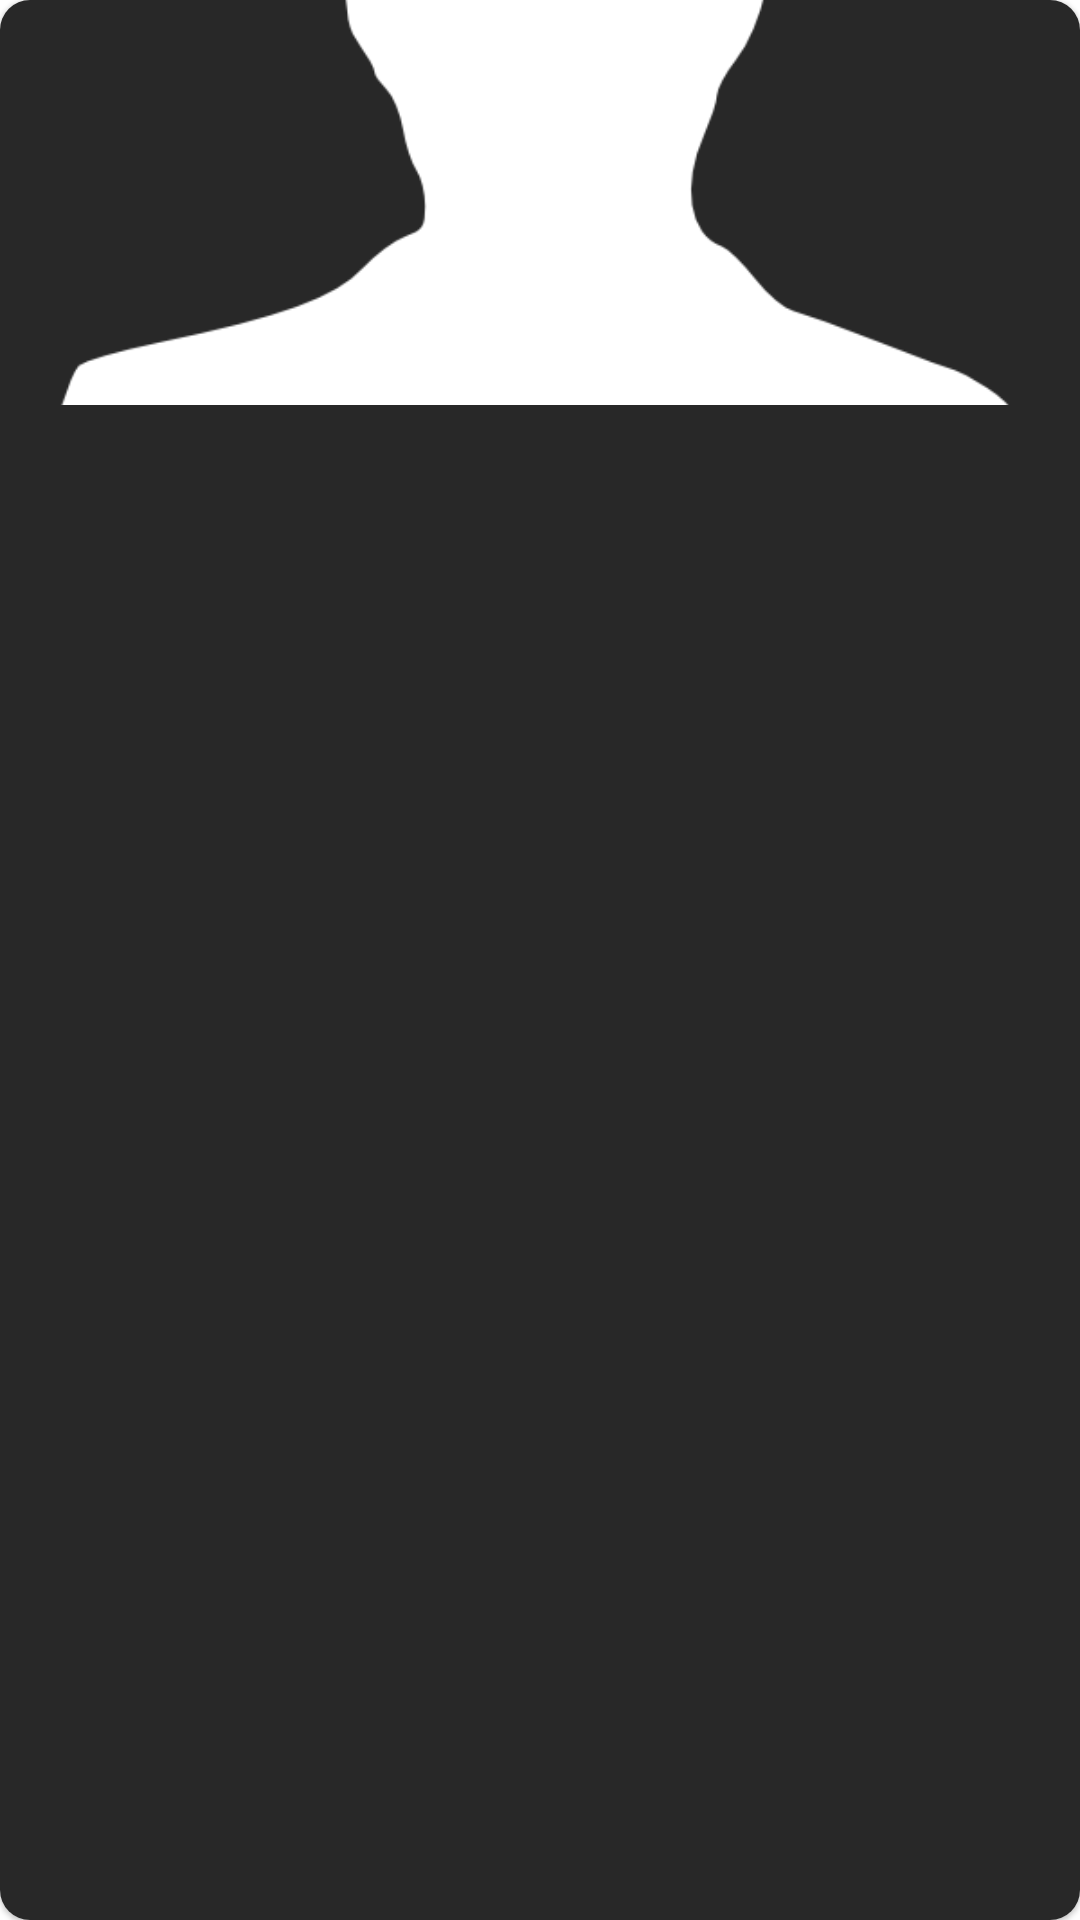

The Android layout XML behind this screen, and the referenced resources:
<!-- AndroidManifest.xml: application theme AppTheme -->
<!-- res/layout/rv_prikaz_glumaca.xml -->
<?xml version="1.0" encoding="utf-8"?>
<androidx.cardview.widget.CardView xmlns:android="http://schemas.android.com/apk/res/android"
    xmlns:app="http://schemas.android.com/apk/res-auto"
    xmlns:tools="http://schemas.android.com/tools"
    android:id="@+id/glumciCardView"
    android:layout_width="100dp"
    android:layout_height="225dp"
    android:layout_marginStart="3dp"
    android:layout_marginTop="6dp"
    android:layout_marginEnd="3dp"
    android:layout_marginBottom="6dp"
    android:background="@color/cardview_dark_background"
    app:cardCornerRadius="10dp"
    app:cardElevation="1dp"
    app:elevation="1dp"
    tools:ignore="PrivateResource">

    <androidx.constraintlayout.widget.ConstraintLayout
        android:layout_width="match_parent"
        android:layout_height="match_parent"
        android:background="@drawable/touch_feedback3">

        <ImageView
            android:id="@+id/iv_slika_glumca"
            android:layout_width="match_parent"
            android:layout_height="135dp"
            android:scaleType="centerCrop"
            app:layout_constraintEnd_toEndOf="parent"
            app:layout_constraintStart_toStartOf="parent"
            app:layout_constraintTop_toTopOf="parent"
            app:srcCompat="@drawable/glava_silueta"
            android:contentDescription="@string/slika_glumca" />


        <TextView
            android:id="@+id/tv_ime_glumca"
            android:layout_width="0dp"
            android:layout_height="0dp"
            android:layout_marginStart="6dp"
            android:layout_marginTop="2dp"
            android:layout_marginEnd="6dp"
            android:ellipsize="end"
            android:maxLines="2"
            tools:text="Ime Glumca"
            android:textAlignment="viewStart"
            android:textColor="@color/cardview_light_background"
            android:textSize="16sp"
            app:layout_constraintBottom_toTopOf="@+id/tv_uloga_glumca"
            app:layout_constraintEnd_toEndOf="parent"
            app:layout_constraintStart_toStartOf="parent"
            app:layout_constraintTop_toBottomOf="@id/iv_slika_glumca" />

        <TextView
            android:id="@+id/tv_uloga_glumca"
            android:layout_width="0dp"
            android:layout_height="wrap_content"
            android:layout_marginStart="6dp"
            android:layout_marginEnd="6dp"
            android:layout_marginBottom="6dp"
            android:ellipsize="end"
            android:foregroundGravity="bottom"
            android:maxLines="2"
            tools:text="Uloga"
            android:textAlignment="viewStart"
            android:textColor="@color/colorDark"
            android:textSize="12sp"
            android:textStyle="italic"
            app:layout_constraintBottom_toBottomOf="parent"
            app:layout_constraintEnd_toEndOf="parent"
            app:layout_constraintStart_toStartOf="parent" />

    </androidx.constraintlayout.widget.ConstraintLayout>


</androidx.cardview.widget.CardView>
<!-- resources referenced by this layout -->
<resources>
  <color name="colorDark">#696969</color>
  <!-- drawable glava_silueta: png bitmap (drawable, 10003 bytes) -->
  <!-- drawable touch_feedback3 (drawable) -->
  <?xml version="1.0" encoding="utf-8"?>
  <selector xmlns:android="http://schemas.android.com/apk/res/android">
      <item android:state_pressed="true" android:drawable="@color/colorLightGray" />
      <item android:drawable="@color/darkGray" />
  </selector>
  <string name="slika_glumca">slika_glumca</string>
  <style name="AppTheme" parent="Theme.AppCompat.Light.DarkActionBar">
          
          <item name="colorPrimary">@color/colorPrimary</item>
          <item name="colorPrimaryDark">@color/colorPrimaryDark</item>
          <item name="colorAccent">@color/colorAccent</item>
  
          <item name="android:windowDisablePreview">true</item>
          <item name="android:windowBackground">@null</item>
  
          <item name="actionOverflowMenuStyle">@style/OverflowMenu</item>
          
          <item name="android:textColor">@color/colorWhite</item>
      </style>
  <color name="colorLightGray">#AEAEAE</color>
  <color name="darkGray">#282828</color>
  <color name="colorPrimary">#000000</color>
  <color name="colorPrimaryDark">#000000</color>
  <color name="colorAccent">#D81B60</color>
  <style name="OverflowMenu" parent="Widget.AppCompat.PopupMenu.Overflow">
          <item name="android:windowDisablePreview">true</item>
          <item name="overlapAnchor">false</item>
          <item name="android:dropDownVerticalOffset">5.0dp</item>
          <item name="android:popupBackground">@color/colorPrimary</item>
      </style>
  <color name="colorWhite">#FFFFFF</color>
</resources>
